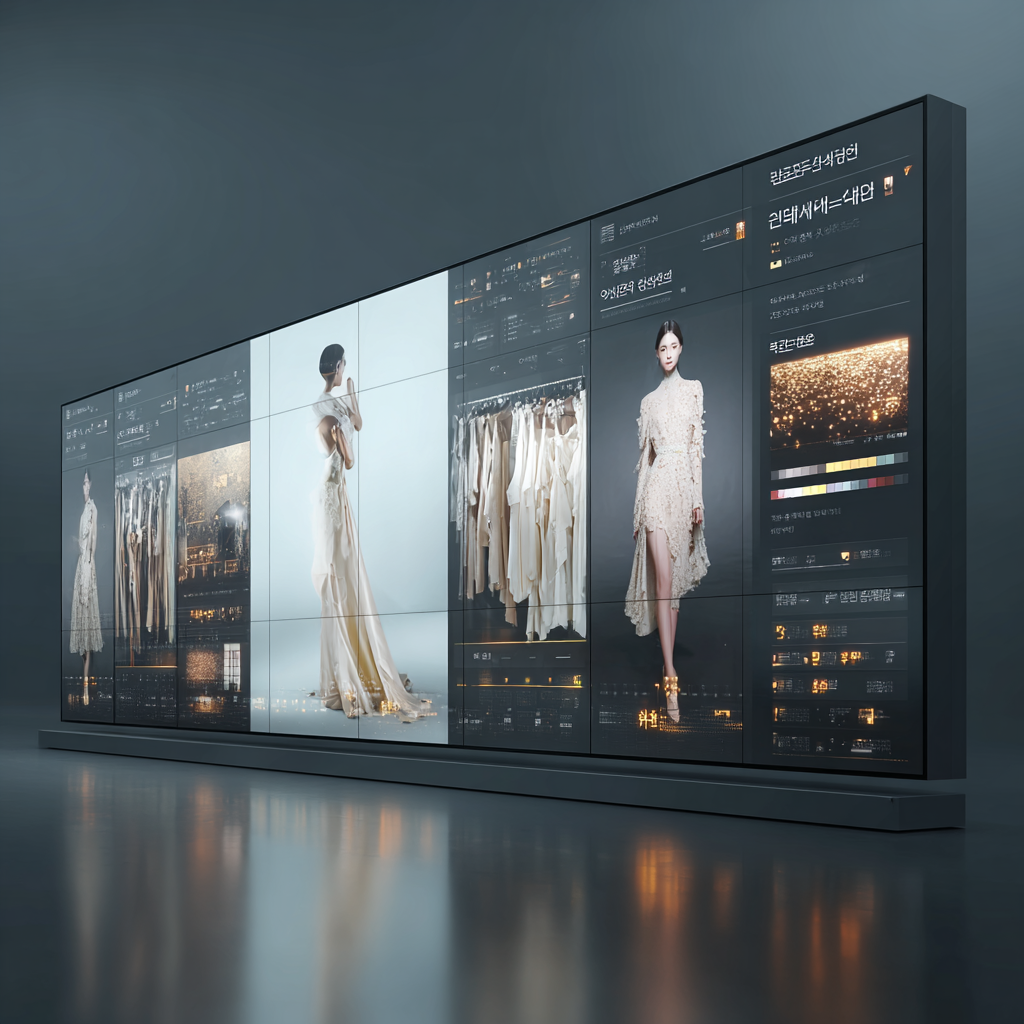
Generation parameters embedded in this image by Midjourney (PNG 'Description' text chunk):
AI ê¸°ë° í¨ì í¸ë ë ìì¸¡ ëí ì¤í¬ë¦°ì ìì¦ë³ í¨ì ì¤íì¼ ë°ì´í°ì ìì íë í¸ê° íì, AIê° ë°ì¨ì´ ì¬ì§ê³¼ SNS ì´ë¯¸ì§ë¥¼ ë¶ì, ì¸ë ¨ë í¨ì ì¤íëì¤ ë°°ê²½, 4K, ì´ê³ í´ìë, íì¤í¸ ìì ,16:9 ì¬ì´ì¦ ì¶ë ¥ --v 7 Job ID: b2109668-5745-4dab-862f-dff56c60cae3